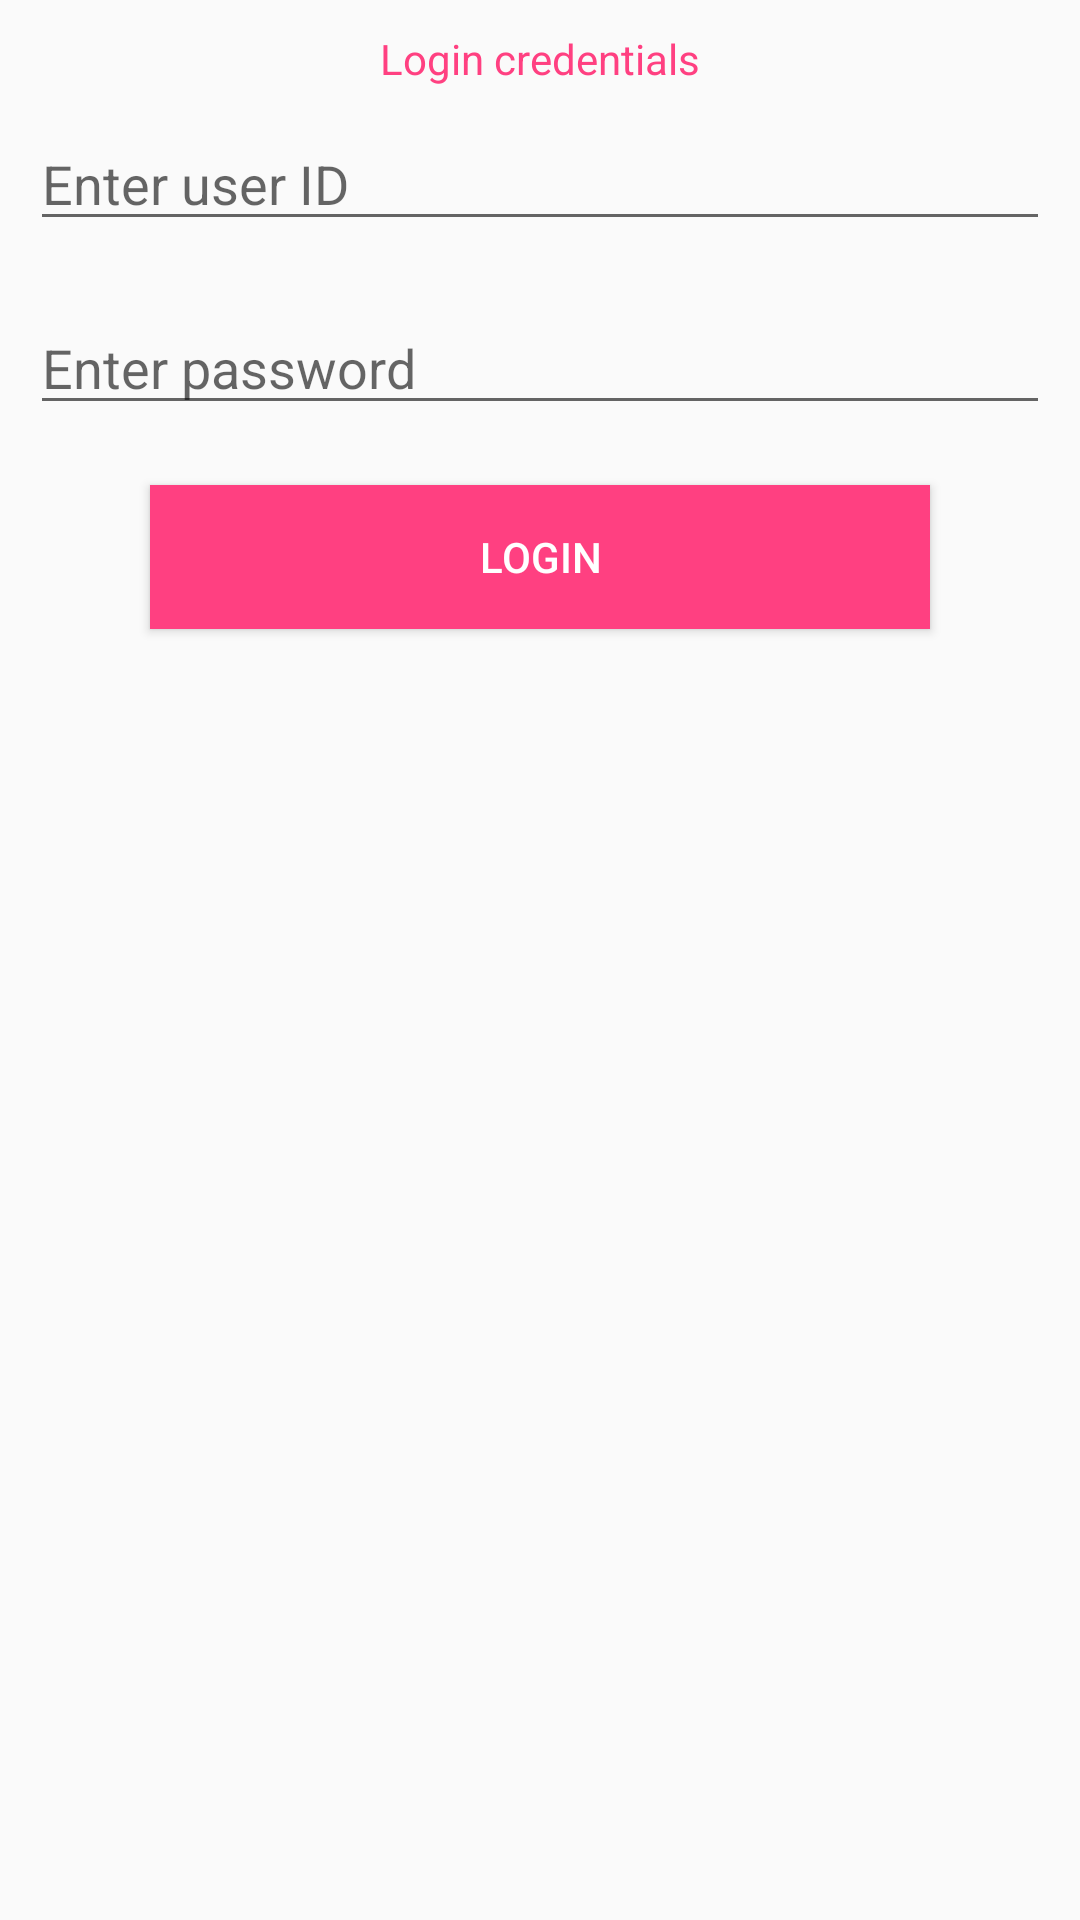

Android layout source for this screen:
<!-- AndroidManifest.xml: application theme AppTheme -->
<!-- res/layout/fragment_login.xml -->
<LinearLayout xmlns:android="http://schemas.android.com/apk/res/android"
    android:layout_width="match_parent"
    android:layout_height="match_parent"
    android:orientation="vertical">

    <TextView
        android:id="@+id/title"
        android:layout_width="wrap_content"
        android:layout_height="wrap_content"
        android:layout_gravity="center"
        android:layout_marginTop="@dimen/app_std_margin"
        android:text="@string/login_credentials"
        android:textColor="@color/colorAccent" />

    <EditText
        android:id="@+id/et_email"
        android:layout_width="match_parent"
        android:layout_height="wrap_content"
        android:layout_margin="10dip"
        android:ems="10"
        android:hint="@string/login_user_id_hint"
        android:inputType="textEmailAddress" />

    <EditText
        android:id="@+id/et_pwd"
        android:layout_width="match_parent"
        android:layout_height="wrap_content"
        android:layout_margin="10dip"
        android:ems="10"
        android:hint="@string/login_password_hint"
        android:inputType="textPassword" />

    <Button
        android:id="@+id/btn_login"
        android:layout_width="match_parent"
        android:layout_height="wrap_content"
        android:layout_marginLeft="50dip"
        android:layout_marginRight="50dip"
        android:layout_marginTop="10dip"
        android:background="@drawable/button_bg"
        android:text="@string/login"
        android:textColor="@color/color_text" />

</LinearLayout>
<!-- resources referenced by this layout -->
<resources>
  <color name="colorAccent">#FF4081</color>
  <color name="color_text">#FFFFFF</color>
  <dimen name="app_std_margin">10dip</dimen>
  <!-- drawable button_bg (drawable) -->
  <?xml version="1.0" encoding="utf-8"?>
  <selector xmlns:android="http://schemas.android.com/apk/res/android">
      <item android:drawable="@color/colorGray" android:state_enabled="false" />
      <item android:drawable="@color/colorAccent" android:state_selected="true" />
      <item android:drawable="@color/colorGray" android:state_pressed="true" />
      <item android:drawable="@color/colorAccent" />
  </selector>
  <string name="login">Login</string>
  <string name="login_credentials">Login credentials</string>
  <string name="login_password_hint">Enter password</string>
  <string name="login_user_id_hint">Enter user ID</string>
  <style name="AppTheme" parent="Theme.AppCompat.Light.DarkActionBar">
          
          <item name="colorPrimary">@color/colorPrimary</item>
          <item name="colorPrimaryDark">@color/colorPrimaryDark</item>
          <item name="colorAccent">@color/colorAccent</item>
      </style>
  <color name="colorGray">#E0E0E0</color>
  <color name="colorPrimary">#3F51B5</color>
  <color name="colorPrimaryDark">#303F9F</color>
</resources>
